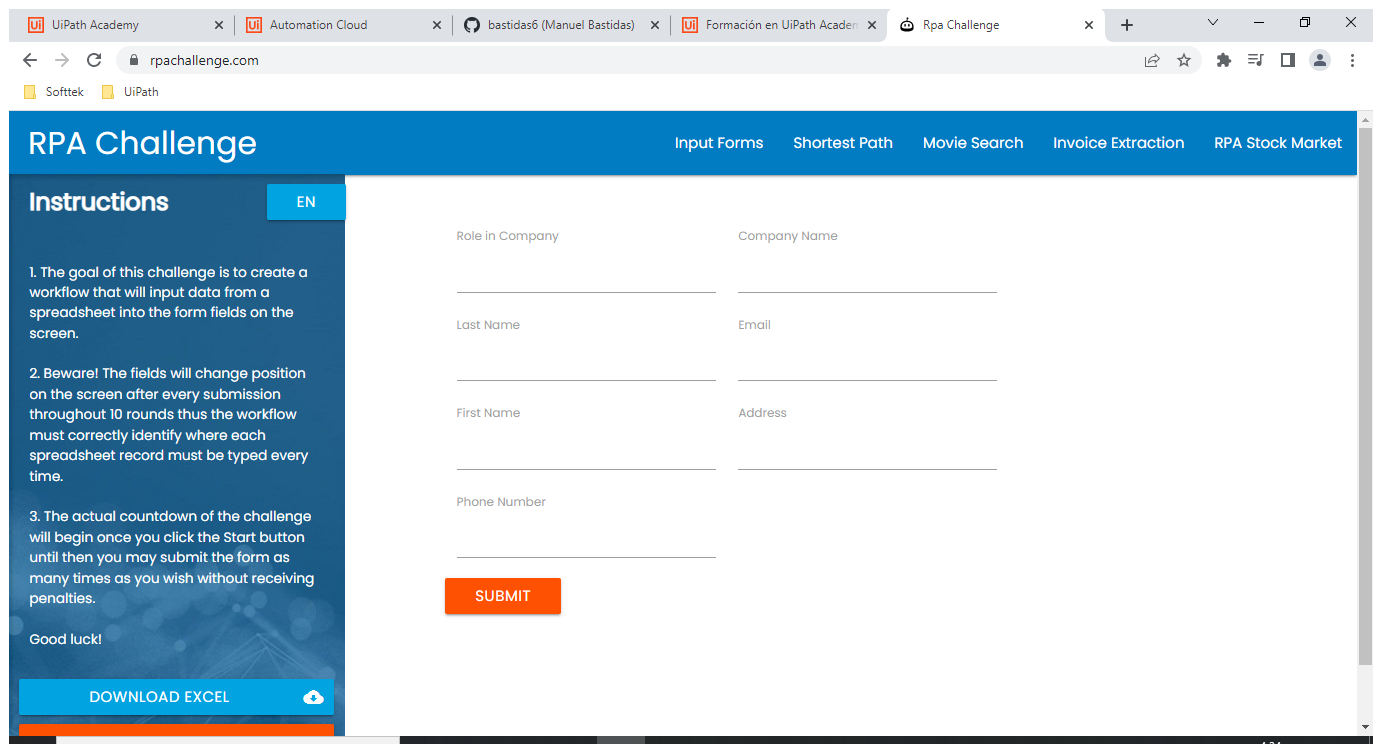
Task: Process wich contain a all course of RPA developer foundation from UiPath Academy
Workflow: process_data

Step 1 [try]: Use Browser Chrome: Rpa Challenge in window 'Rpa Challenge' (chrome.exe)

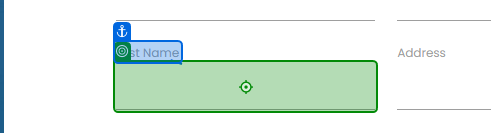
Step 2 [try]: type "[CurrentRow("Name").ToString.split(" "c)(0)]" into 'First Name'

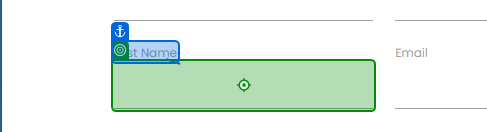
Step 3: type "[CurrentRow("Name").ToString.split(" "c)(1)]" into 'Last Name'

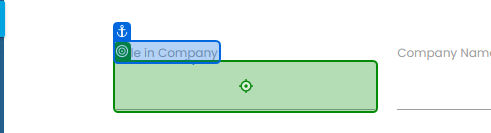
Step 4: type "[CurrentRow("Role in Company").ToString]" into 'Role in Company'

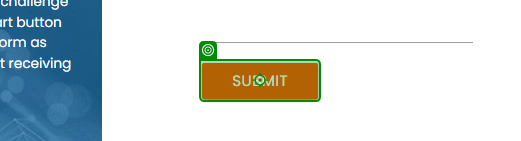
Step 5: click on 'Submit'